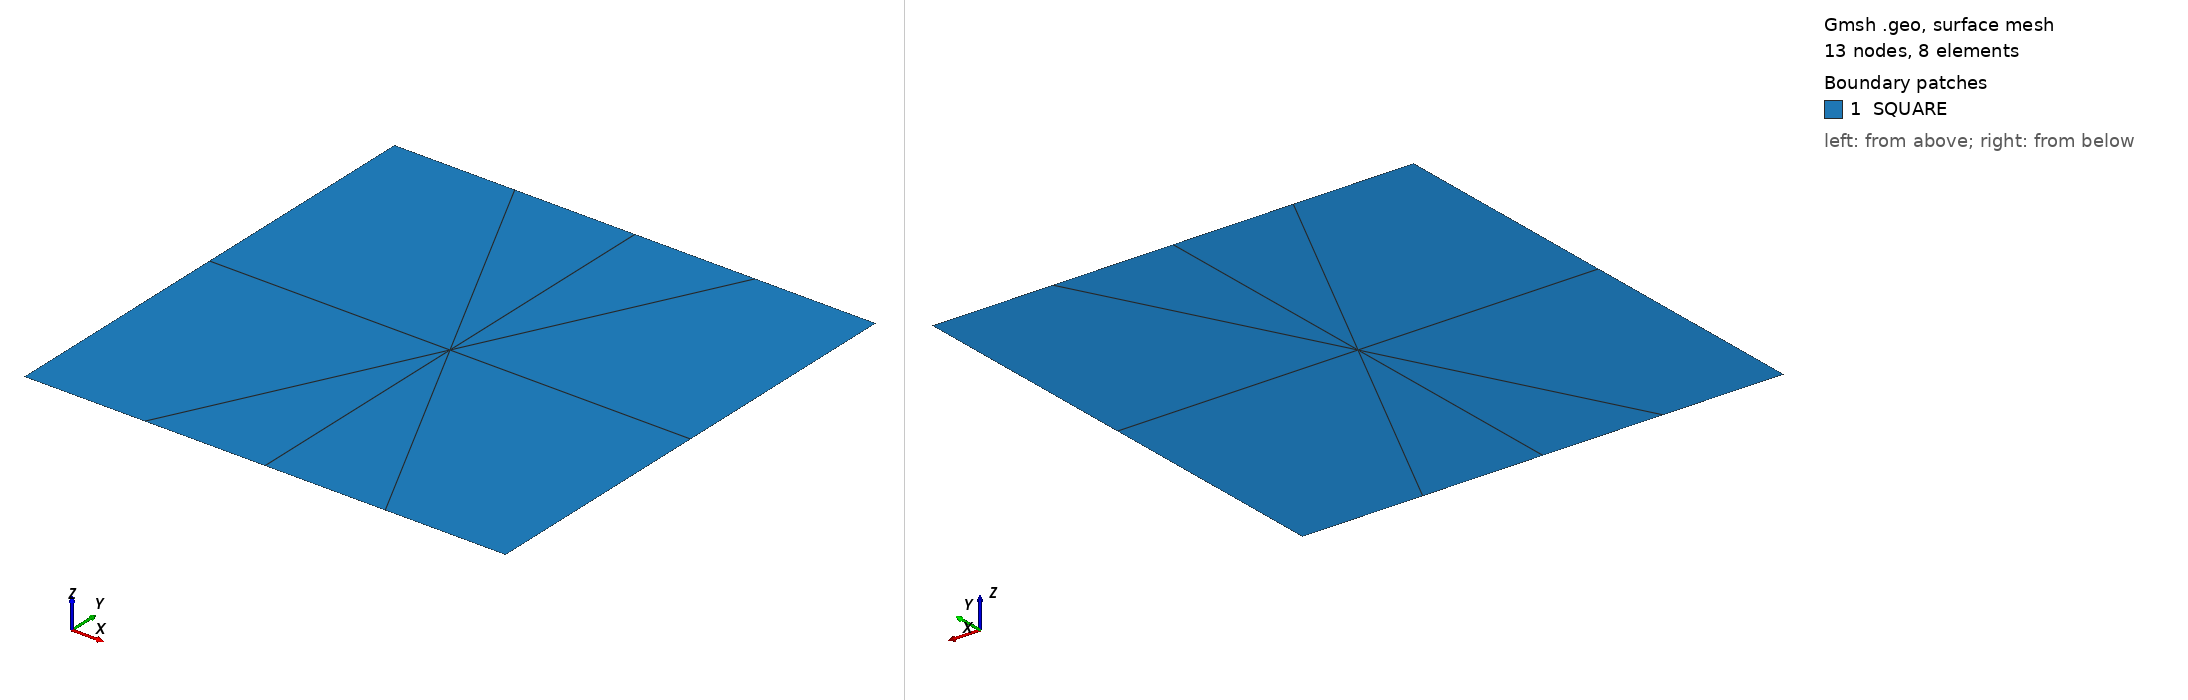

Gmsh geometry script, surface-meshed: 13 nodes, 8 surface elements. Boundary patches (legend numbers): 1 SQUARE. Left view from above one corner, right view from below the opposite corner. Legend entries are the model's physical surfaces. The drawing asked Gmsh for element sizes between 1% and 20% of the model's largest extent; the script's own settings can give other sizes.

=== mixed_structured_0.geo (drawn) ===
//+
Point(1) = {0, 0, 0, 1.0};
//+
Point(2) = {0.5, 0, 0, 1.0};
//+
Point(3) = {1, 0, 0, 1.0};
//+
Point(4) = {1, 1, 0, 1.0};
//+
Point(5) = {0.5, 1, 0, 1.0};
//+
Point(6) = {0, 1, 0, 1.0};
//+
Line(1) = {1, 2};
//+
Line(2) = {2, 3};
//+
Line(3) = {3, 4};
//+
Line(4) = {4, 5};
//+
Line(5) = {5, 6};
//+
Line(6) = {6, 1};
//+
Line(7) = {2, 5};
//+
Curve Loop(1) = {6, 1, 7, 5};
//+
Plane Surface(1) = {1};
//+
Curve Loop(2) = {7, -4, -3, -2};
//+
Plane Surface(2) = {2};
//+
Physical Point("NODE", 8) = {1};
//+
Physical Curve("BOTTOM", 9) = {1, 2};
//+
Physical Curve("RIGHT", 10) = {3};
//+
Physical Curve("TOP", 11) = {4, 5};
//+
Physical Curve("LEFT", 12) = {6};
//+
Physical Surface("SQUARE", 13) = {1, 2};
//+
Recombine Surface {1, 2};
//+
Transfinite Curve {5, 6, 1, 2, 3, 4, 7} = 3 Using Progression 1;
